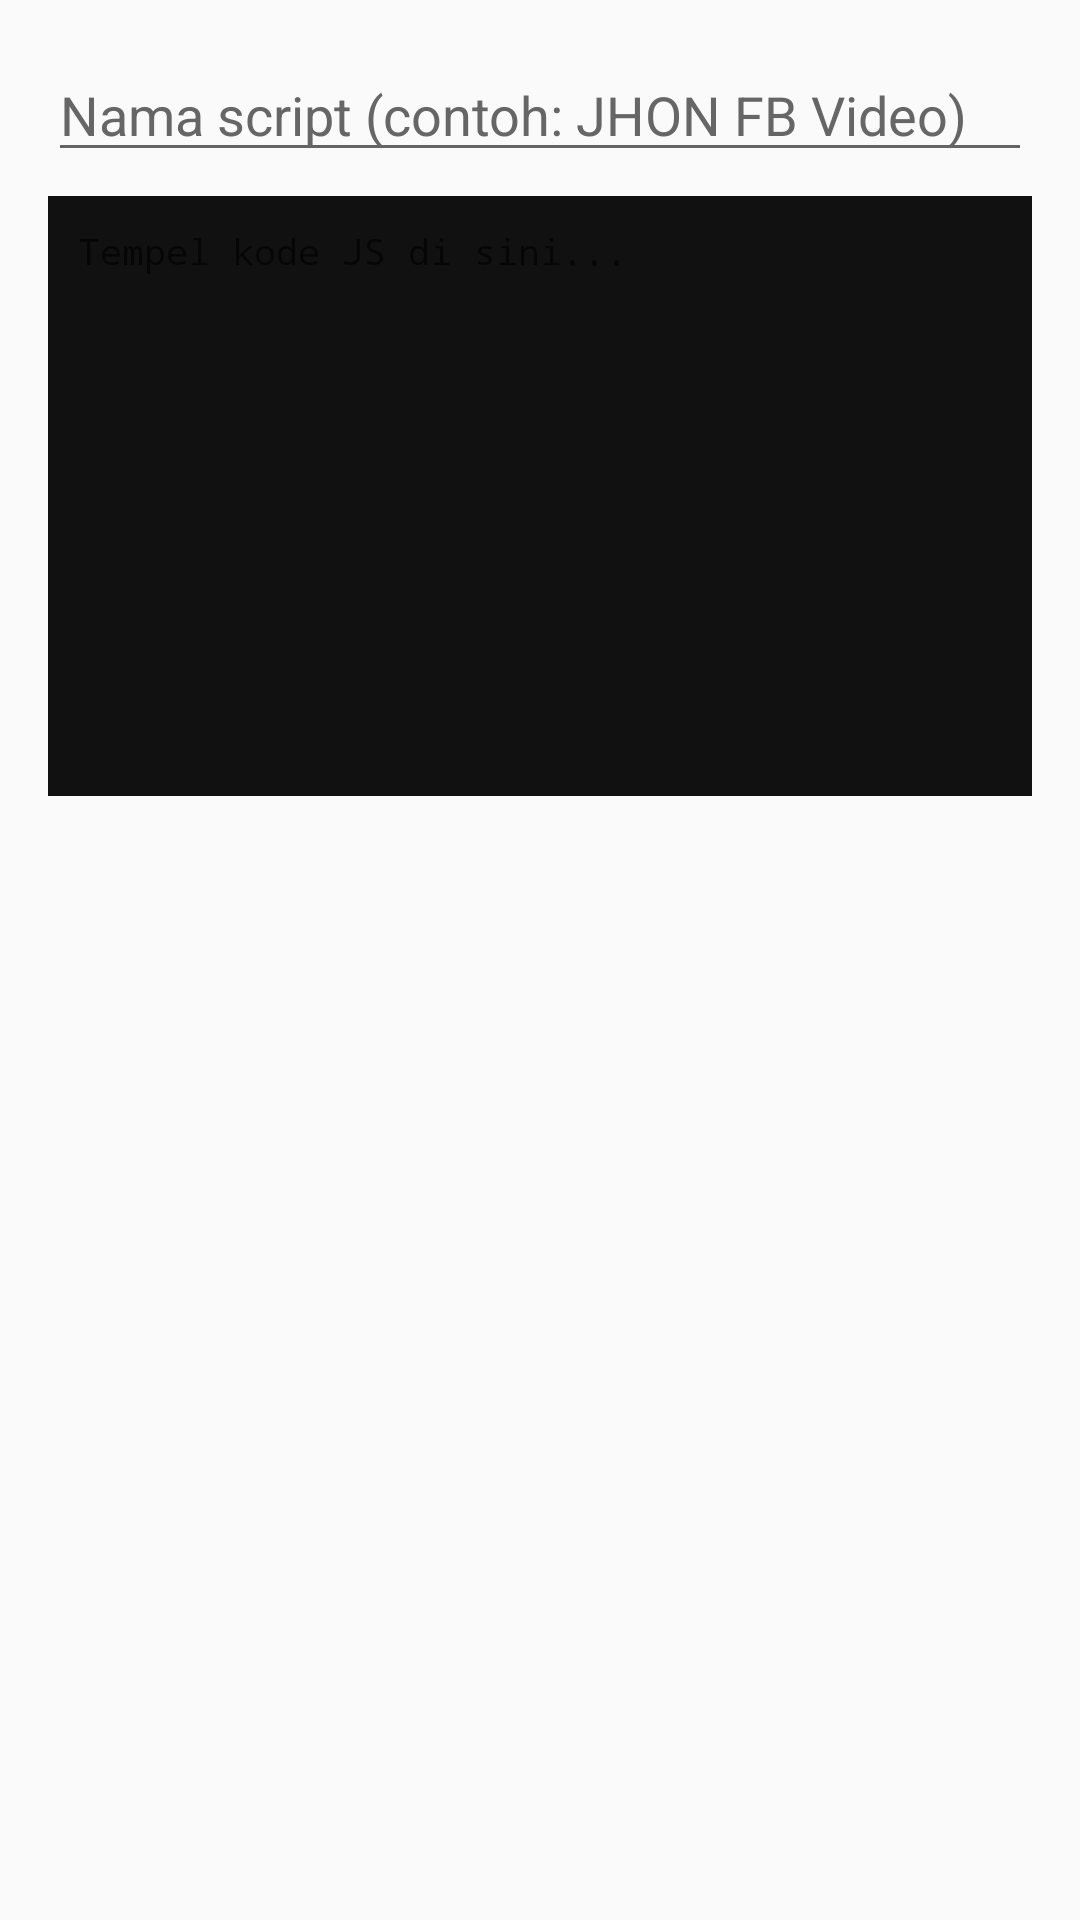

Layout XML and referenced resources for this Android screen:
<!-- AndroidManifest.xml: application theme AppTheme -->
<!-- res/layout/dialog_edit_script.xml -->
<?xml version="1.0" encoding="utf-8"?>
<LinearLayout xmlns:android="http://schemas.android.com/apk/res/android"
    android:layout_width="match_parent" android:layout_height="wrap_content" android:orientation="vertical" android:padding="16dp">
    <EditText android:id="@+id/edtName" android:layout_width="match_parent" android:layout_height="wrap_content"
        android:hint="Nama script (contoh: JHON FB Video)" android:textColor="#fff" android:textColorHint="#666"/>
    <EditText android:id="@+id/edtCode" android:layout_width="match_parent" android:layout_height="200dp"
        android:hint="Tempel kode JS di sini..." android:gravity="top|start" android:background="#111" android:textColor="#22c55e"
        android:padding="10dp" android:inputType="textMultiLine" android:fontFamily="monospace" android:textSize="12sp" android:layout_marginTop="8dp"/>
</LinearLayout>
<!-- resources referenced by this layout -->
<resources>
  <style name="AppTheme" parent="Theme.AppCompat.DayNight.NoActionBar" />
</resources>
